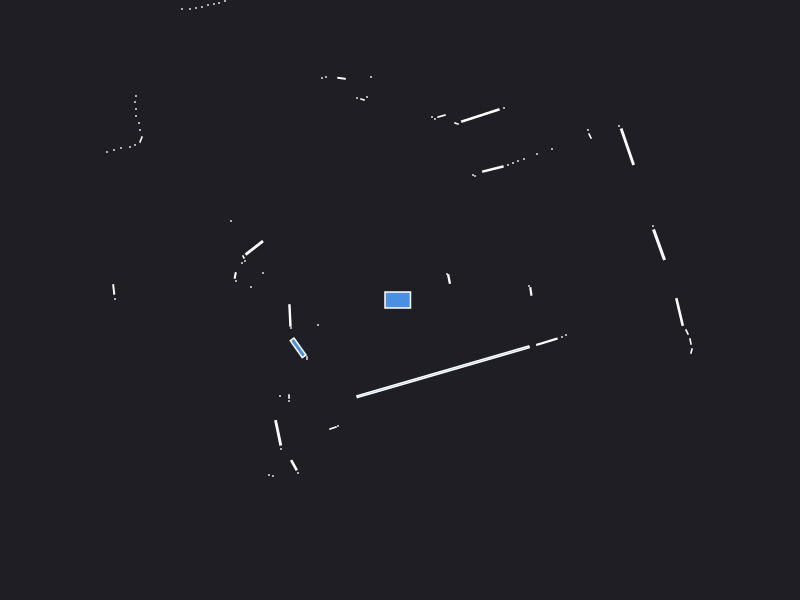

The data file committed next to this chart (first rows):
0.000000	0.000000	0.049500
1.308	0.0855	0.003367
1.29	0.14	0.000441
2.59	0.5532	0.04437
2.53	0.74	0.000441
0.49	0.21	0.004486
0.47	0.26	0.000441
2.274	1.533	0.0572
2.19	1.74	0.000441
1.9	1.64	0.002472
1.88	1.7	0.000441
1.52	1.51	0.000441
1.37	1.46	0.000441
1.24	1.41	0.000441
1.18	1.39	0.000441
1.13	1.37	0.000441
1.08	1.35	0.000441
0.9288	1.31	0.01766
0.75	1.24	0.000441
0.73	1.25	0.000441
1.04	1.92	0.000441
0.8034	1.845	0.059
0.565	1.765	0.001557
0.4152	1.839	0.003734
0.35	1.81	0.000441
0.32	1.83	0.000441
0.33	5.38	0.000441
0.25	5.38	0.000441
-0.29	2.23	0.000441
-0.33	2.03	0.000441
-0.375	2.005	0.001557
-0.43	2.02	0.000441
-0.5847	2.217	0.003099
-0.74	2.23	0.000441
-0.78	2.22	0.000441
-1.21	3.13	0.000441
-1.27	3.12	0.000441
-1.32	3.1	0.000441
-1.37	3.09	0.000441
-1.42	3.07	0.000441
-1.48	3.06	0.000441
-1.53	3.04	0.000441
-1.59	3.03	0.000441
-1.64	3.02	0.000441
-1.7	3.01	0.000441
-1.75	2.99	0.000441
-1.81	2.97	0.000441
-1.86	2.96	0.000441
-1.92	2.95	0.000441
-1.98	2.93	0.000441
-2.04	2.92	0.000441
-2.1	2.91	0.000441
-2.18	2.91	0.000441
-3.62	3.74	0.000441
-3.63	3.64	0.000441
-2.64	2.04	0.000441
-2.65	1.98	0.000441
-2.64	1.91	0.000441
-2.64	1.84	0.000441
-2.61	1.77	0.000441
-2.6	1.7	0.000441
... 42 more rows
